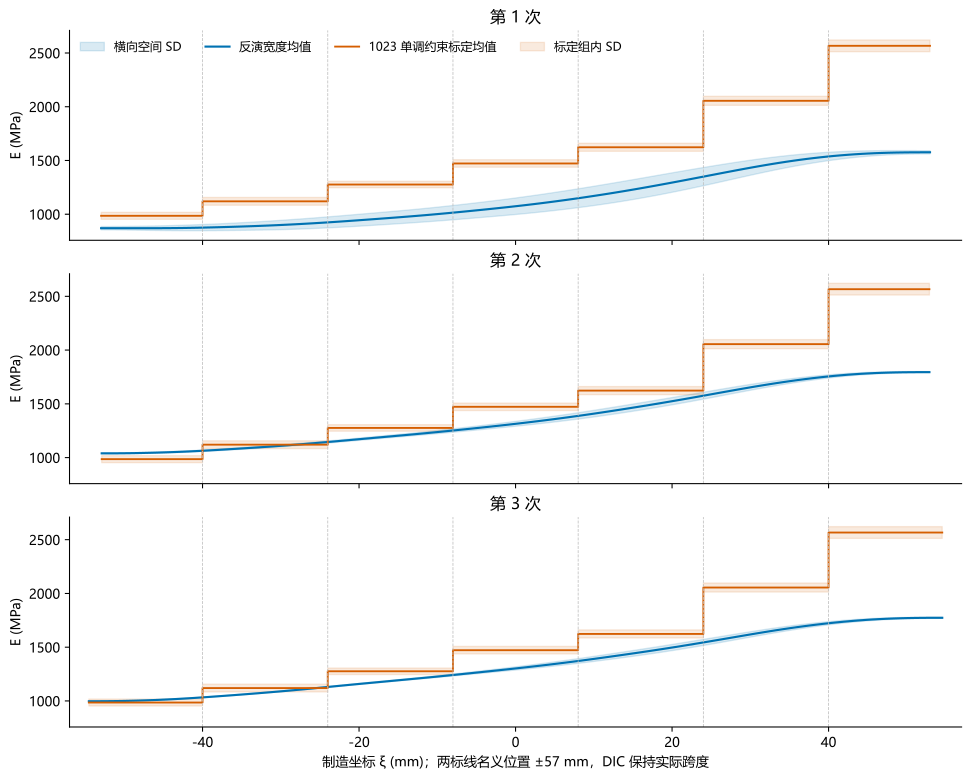

The table this chart was drawn from, first rows:
run, manufacturing_x_mm, width_mean_E_MPa, transverse_spatial_sd_MPa
1, -52.96, 870.3, 15.34
1, -52.09, 870.3, 15.47
1, -51.21, 870.2, 15.85
1, -50.34, 870.1, 16.42
1, -49.46, 870, 17.14
1, -48.59, 869.9, 17.97
1, -47.71, 869.9, 18.89
1, -46.84, 869.9, 19.89
1, -45.96, 870.1, 20.96
1, -45.08, 870.4, 22.09
1, -44.21, 870.8, 23.26
1, -43.33, 871.5, 24.45
1, -42.46, 872.3, 25.66
1, -41.58, 873.3, 26.86
1, -40.71, 874.5, 28.04
1, -39.83, 875.8, 29.19
1, -38.96, 877.3, 30.33
1, -38.08, 879, 31.46
1, -37.21, 880.7, 32.61
1, -36.33, 882.6, 33.79
1, -35.45, 884.6, 35.03
1, -34.58, 886.7, 36.32
1, -33.7, 888.9, 37.65
1, -32.83, 891.3, 39.01
1, -31.95, 893.8, 40.39
1, -31.08, 896.5, 41.75
1, -30.2, 899.3, 43.07
1, -29.33, 902.3, 44.35
1, -28.45, 905.5, 45.58
1, -27.58, 908.8, 46.77
1, -26.7, 912.3, 47.91
1, -25.82, 916, 49.03
1, -24.95, 919.8, 50.11
1, -24.07, 923.8, 51.17
1, -23.2, 928, 52.19
1, -22.32, 932.3, 53.18
1, -21.45, 936.7, 54.11
1, -20.57, 941.2, 54.99
1, -19.7, 945.8, 55.82
1, -18.82, 950.4, 56.6
1, -17.95, 955.1, 57.35
1, -17.07, 959.8, 58.07
1, -16.2, 964.5, 58.79
1, -15.32, 969.4, 59.51
1, -14.44, 974.3, 60.26
1, -13.57, 979.3, 61.04
1, -12.69, 984.4, 61.85
1, -11.82, 989.7, 62.7
1, -10.94, 995.2, 63.58
1, -10.07, 1001, 64.49
1, -9.192, 1007, 65.41
1, -8.317, 1013, 66.35
1, -7.441, 1019, 67.31
1, -6.566, 1025, 68.3
1, -5.69, 1031, 69.33
1, -4.815, 1037, 70.38
1, -3.939, 1044, 71.48
1, -3.064, 1050, 72.63
1, -2.189, 1057, 73.81
1, -1.313, 1064, 75.03
... 306 more rows
